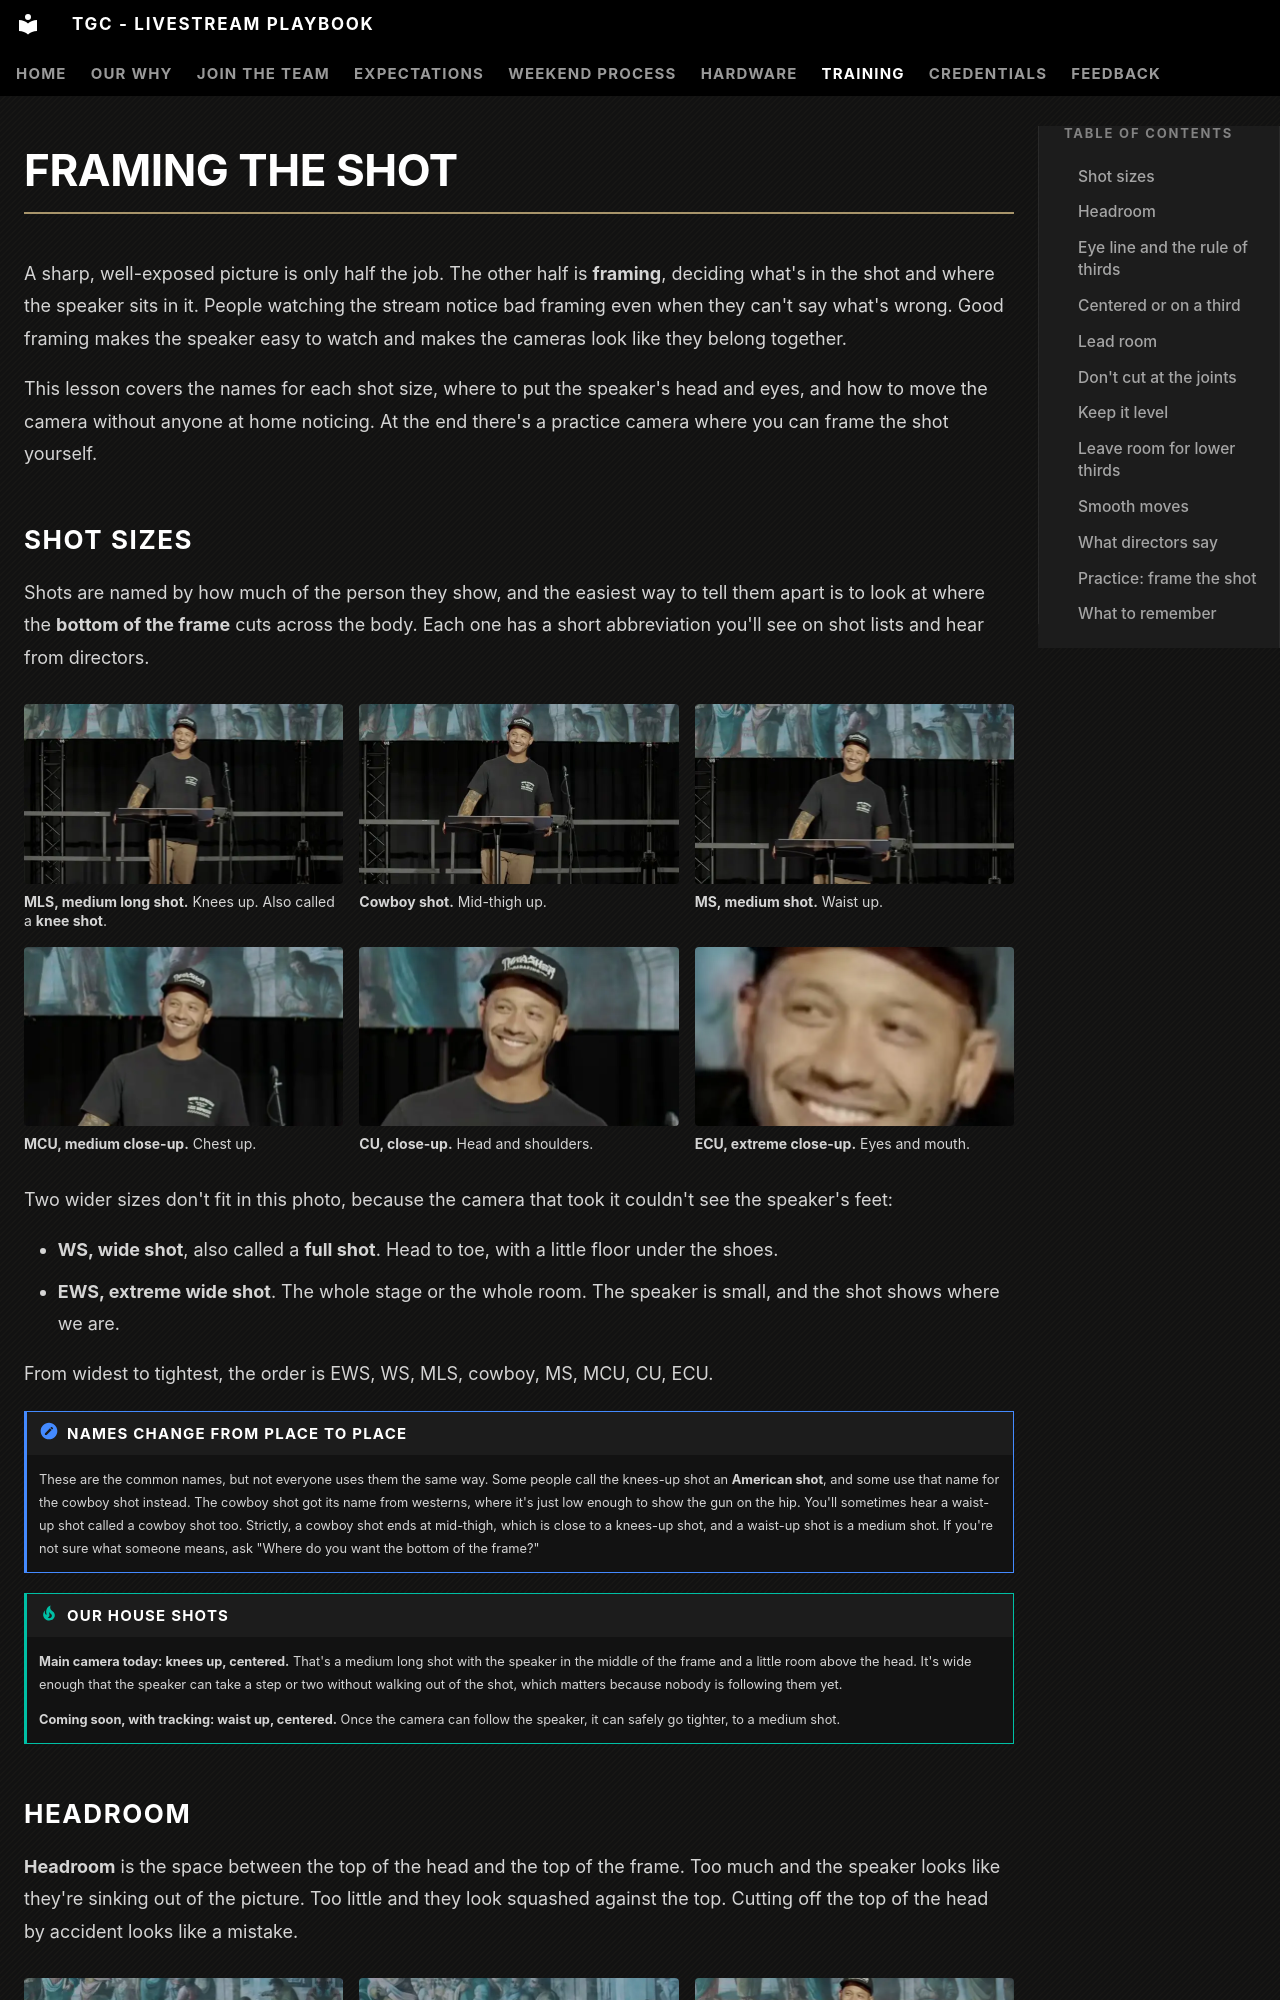

repository: The-Garden-Church/playbook-livestream · page: training/camera-basics/framing/index.html · generator: mkdocs

# Framing the shot

A sharp, well-exposed picture is only half the job. The other half is **framing**, deciding what's in the shot and where the speaker sits in it. People watching the stream notice bad framing even when they can't say what's wrong. Good framing makes the speaker easy to watch and makes the cameras look like they belong together.

This lesson covers the names for each shot size, where to put the speaker's head and eyes, and how to move the camera without anyone at home noticing. At the end there's a practice camera where you can frame the shot yourself.
